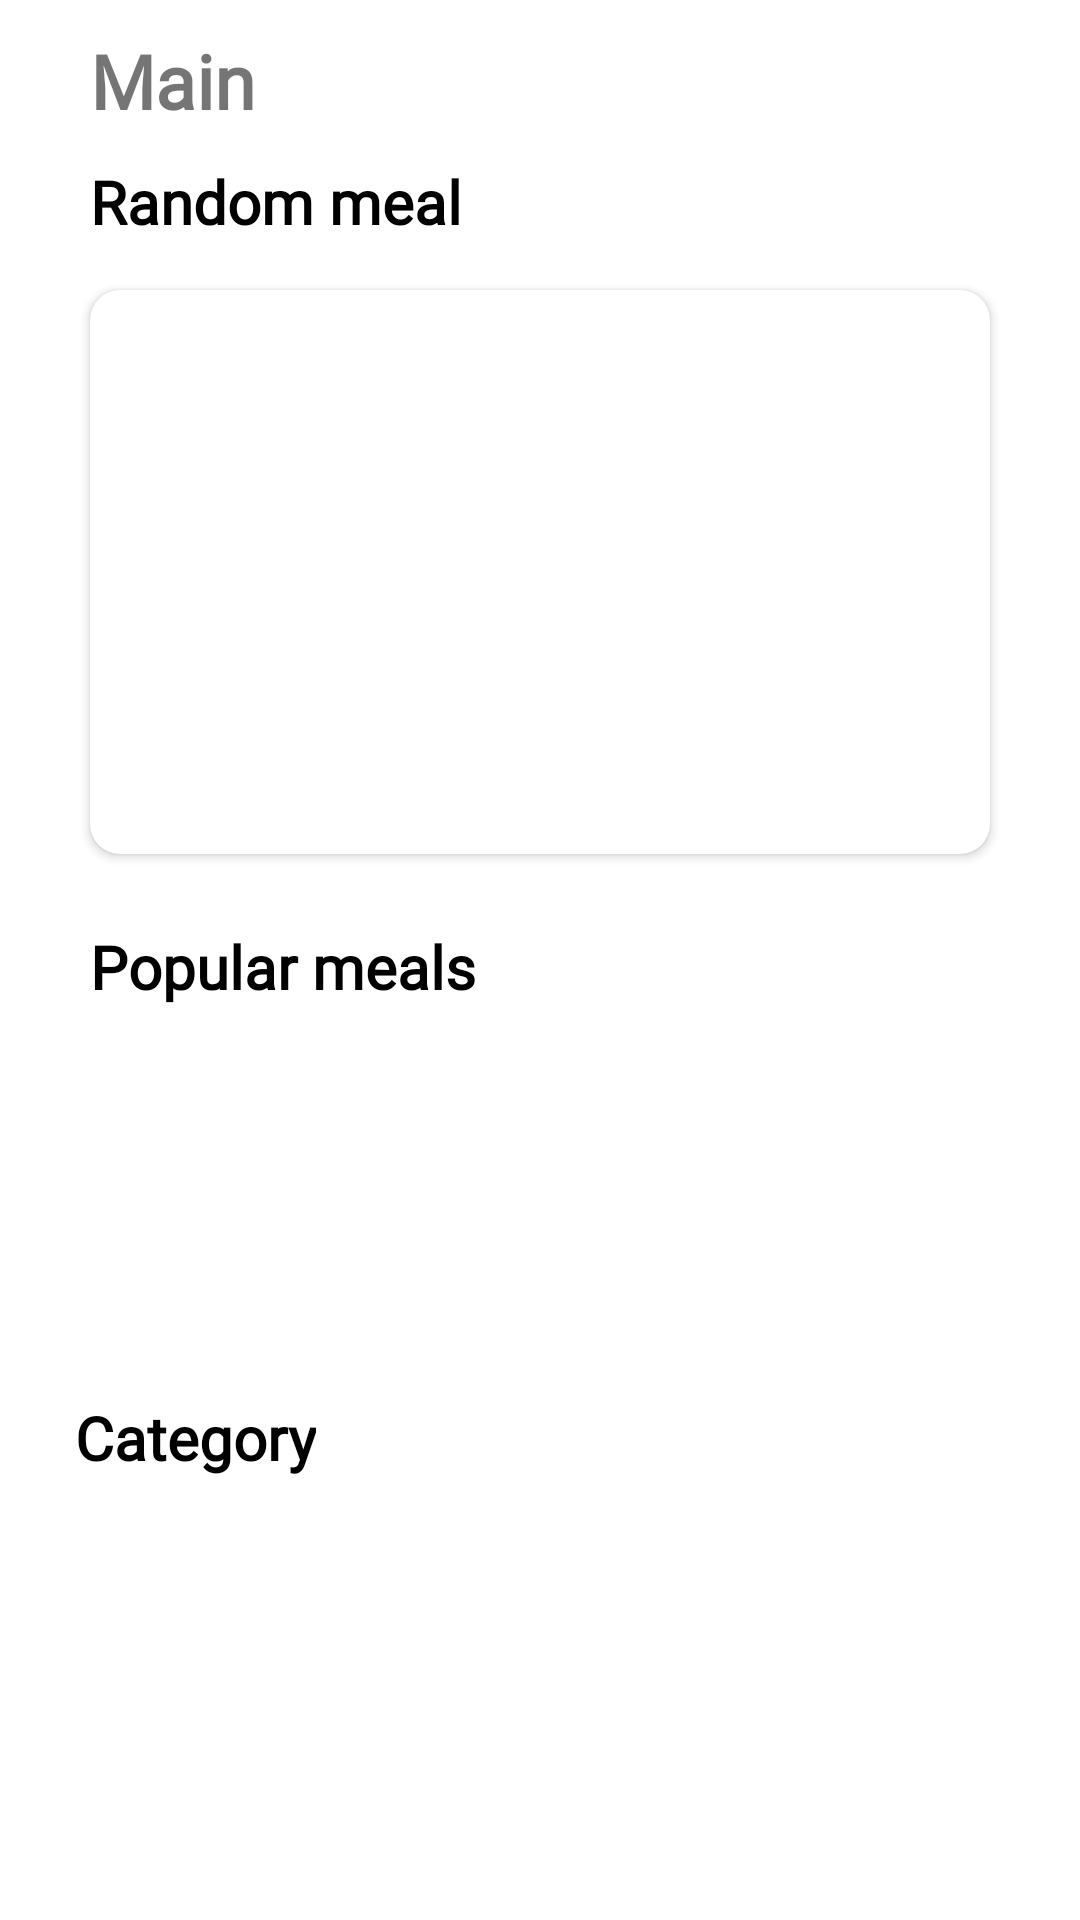

Here is an Android app screen rendered from its layout file. Give the layout XML and the strings, colors and styles it references.
<!-- AndroidManifest.xml: fallback theme Theme.MaterialComponents.DayNight.NoActionBar -->
<!-- res/layout/fragment_home.xml -->
<?xml version="1.0" encoding="utf-8"?>
<androidx.constraintlayout.widget.ConstraintLayout xmlns:android="http://schemas.android.com/apk/res/android"
    xmlns:app="http://schemas.android.com/apk/res-auto"
    xmlns:tools="http://schemas.android.com/tools"
    android:layout_width="match_parent"
    android:layout_height="match_parent"
    tools:context=".ui.activites.MainActivity"
    android:id="@+id/root_home">
    <pl.droidsonroids.gif.GifImageView
        android:id="@+id/loading_gif"
        android:layout_width="wrap_content"
        android:layout_height="wrap_content"
        app:layout_constraintTop_toTopOf="parent"
        app:layout_constraintStart_toStartOf="parent"
        app:layout_constraintEnd_toEndOf="parent"
        app:layout_constraintBottom_toBottomOf="parent"
        android:src="@drawable/loading_gif"
        android:visibility="gone"/>


    <androidx.core.widget.NestedScrollView
        android:layout_width="match_parent"
        android:layout_height="match_parent"
        android:fillViewport="true">

        <RelativeLayout
            android:layout_width="match_parent"
            android:layout_height="wrap_content"
            android:orientation="vertical">


            <androidx.constraintlayout.widget.ConstraintLayout
                android:id="@+id/contraint"
                android:layout_width="match_parent"
                android:layout_height="match_parent">

                <LinearLayout
                    android:id="@+id/header"
                    android:layout_width="match_parent"
                    android:layout_height="wrap_content"
                    android:layout_marginStart="30dp"
                    android:layout_marginTop="10dp"
                    android:layout_marginEnd="20dp"
                    android:orientation="horizontal"
                    app:layout_constraintStart_toStartOf="parent"
                    app:layout_constraintTop_toTopOf="parent">

                    <TextView
                        android:id="@+id/tv_home"
                        android:layout_width="wrap_content"
                        android:layout_height="wrap_content"
                        android:fontFamily="@font/myfont"
                        android:text="Main"
                        android:textColor="@color/accent"
                        android:textSize="25sp"
                        android:textStyle="bold" />

                    <ImageView
                        android:id="@+id/img_search"
                        android:layout_width="32dp"
                        android:layout_height="match_parent"
                        android:layout_gravity="bottom|center"
                        android:layout_marginStart="200dp"
                        android:scaleType="centerCrop"
                        android:src="@drawable/ic_baseline_search_24" />
                </LinearLayout>

                <TextView
                    android:id="@+id/tv_would_like_to_eat"
                    android:layout_width="wrap_content"
                    android:layout_height="wrap_content"
                    android:layout_marginTop="10dp"
                    android:fontFamily="@font/myfont"
                    android:text="Random meal"
                    android:textColor="@color/black"
                    android:textSize="20sp"
                    android:textStyle="bold"
                    app:layout_constraintStart_toStartOf="@+id/header"
                    app:layout_constraintTop_toBottomOf="@id/header" />

                <androidx.cardview.widget.CardView
                    android:id="@+id/random_meal"
                    android:layout_width="match_parent"
                    android:layout_height="200dp"
                    android:layout_marginStart="25dp"
                    android:layout_marginTop="10dp"
                    android:layout_marginEnd="25dp"
                    android:elevation="2dp"
                    app:cardCornerRadius="10dp"
                    app:cardUseCompatPadding="true"
                    app:layout_constraintEnd_toEndOf="parent"
                    app:layout_constraintStart_toStartOf="parent"
                    app:layout_constraintTop_toBottomOf="@id/tv_would_like_to_eat">

                    <ImageView
                        android:id="@+id/img_random_meal"
                        android:layout_width="match_parent"
                        android:layout_height="match_parent"
                        android:scaleType="centerCrop"
                        android:src="@drawable/mealtest" />
                </androidx.cardview.widget.CardView>

                <TextView
                    android:id="@+id/tv_over_pup_items"
                    android:layout_width="wrap_content"
                    android:layout_height="wrap_content"
                    android:layout_marginTop="18dp"
                    android:fontFamily="@font/myfont"
                    android:text="Popular meals"
                    android:textColor="@color/black"
                    android:textSize="20sp"
                    android:textStyle="bold"
                    app:layout_constraintStart_toStartOf="@id/tv_would_like_to_eat"
                    app:layout_constraintTop_toBottomOf="@id/random_meal" />

                <androidx.recyclerview.widget.RecyclerView
                    android:id="@+id/rec_view_meals_popular"
                    android:layout_width="match_parent"
                    android:layout_height="120dp"
                    android:layout_marginStart="25dp"
                    android:layout_marginEnd="10dp"
                    app:layout_constraintStart_toStartOf="parent"
                    app:layout_constraintTop_toBottomOf="@id/tv_over_pup_items" />

                <TextView
                    android:id="@+id/tv_category"
                    android:layout_width="wrap_content"
                    android:layout_height="wrap_content"
                    android:layout_marginTop="10dp"
                    android:fontFamily="@font/myfont"
                    android:text="Category"
                    android:textColor="@color/black"
                    android:textSize="20sp"
                    android:textStyle="bold"
                    app:layout_constraintStart_toStartOf="@id/rec_view_meals_popular"
                    app:layout_constraintTop_toBottomOf="@id/rec_view_meals_popular" />

                <androidx.cardview.widget.CardView
                    android:id="@+id/category_card"
                    android:layout_width="match_parent"
                    android:layout_height="wrap_content"
                    android:layout_marginStart="25dp"
                    android:layout_marginEnd="25dp"
                    android:elevation="2dp"
                    app:cardCornerRadius="10dp"
                    app:cardPreventCornerOverlap="false"
                    app:cardUseCompatPadding="true"
                    app:layout_constraintStart_toStartOf="parent"
                    app:layout_constraintTop_toBottomOf="@id/tv_category"
                    >

                    <androidx.recyclerview.widget.RecyclerView
                        android:id="@+id/recycler_view"
                        android:layout_width="match_parent"
                        android:layout_height="match_parent"
                        android:scrollbars="none" />
                </androidx.cardview.widget.CardView>
            </androidx.constraintlayout.widget.ConstraintLayout>
        </RelativeLayout>
    </androidx.core.widget.NestedScrollView>




</androidx.constraintlayout.widget.ConstraintLayout>
<!-- resources referenced by this layout -->
<resources>

  <!-- not gathered from this repository: default colours our renderer supplied (Android Studio template values) -->
  <color name="black">#FF000000</color>
</resources>
